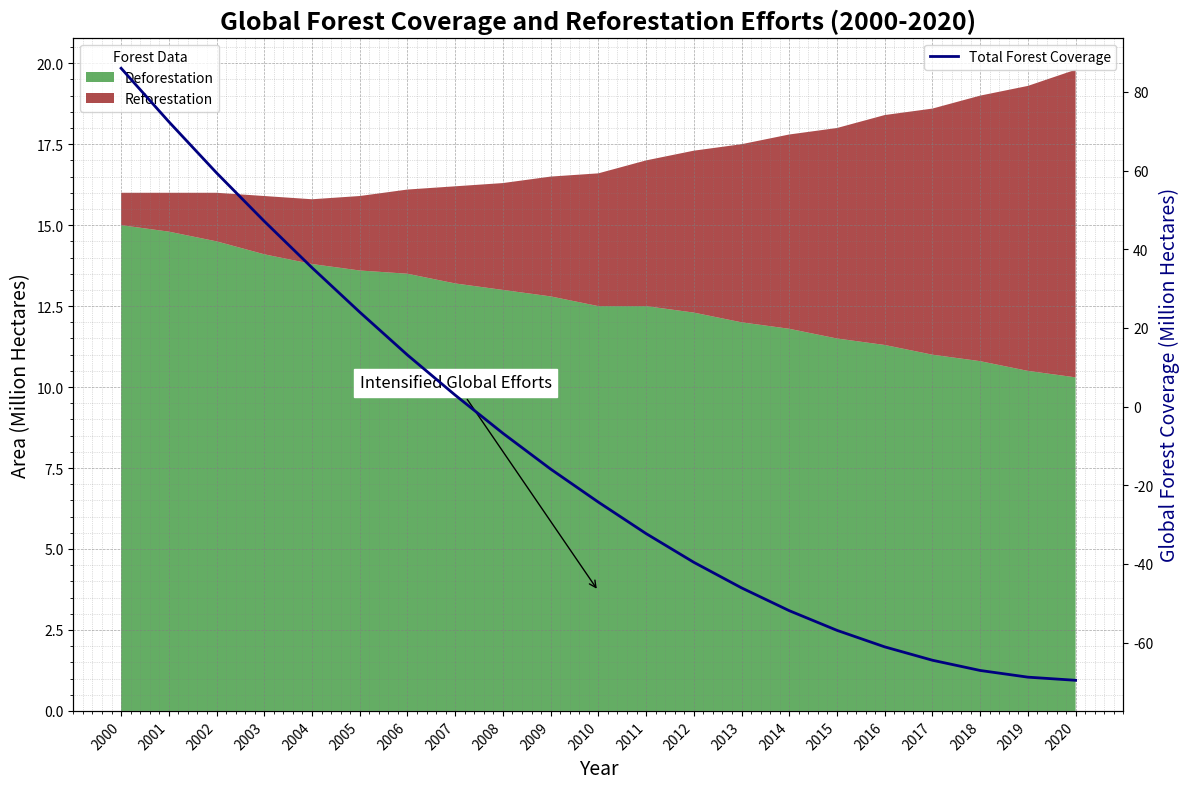

Source code (Python):
import matplotlib.pyplot as plt
import numpy as np

# Define the years for the x-axis
years = np.arange(2000, 2021)

# Data on deforestation in million hectares
deforestation = np.array([15, 14.8, 14.5, 14.1, 13.8, 13.6, 13.5, 13.2, 13.0, 12.8, 12.5, 12.5, 12.3, 12.0, 11.8, 11.5, 11.3, 11.0, 10.8, 10.5, 10.3])

# Data on reforestation in million hectares
reforestation = np.array([1, 1.2, 1.5, 1.8, 2.0, 2.3, 2.6, 3.0, 3.3, 3.7, 4.1, 4.5, 5.0, 5.5, 6.0, 6.5, 7.1, 7.6, 8.2, 8.8, 9.5])

# Total forest coverage remaining (initial value considered 100 million hectares and reducing due to net deforestation)
initial_forest_coverage = 100
net_deforestation = deforestation - reforestation
forest_coverage = initial_forest_coverage - np.cumsum(net_deforestation)

# Stacking the data for area's chart representation 
data_stack = np.vstack([deforestation, reforestation])

# Creating the figure and the subplot
fig, ax = plt.subplots(figsize=(12, 8))

# Plotting the stacked area chart with shuffled colors
ax.stackplot(years, data_stack, labels=['Deforestation', 'Reforestation'], colors=['#228B22', '#8B0000'], alpha=0.7)

# Adding a secondary axis to display forest coverage
ax2 = ax.twinx()
ax2.plot(years, forest_coverage, label='Total Forest Coverage', color='navy', linestyle='-', linewidth=2)

# Title and labels
ax.set_title("Global Forest Coverage and Reforestation Efforts (2000-2020)", fontsize=18, fontweight='bold')
ax.set_xlabel('Year', fontsize=14)
ax.set_ylabel('Area (Million Hectares)', fontsize=14)
ax2.set_ylabel('Global Forest Coverage (Million Hectares)', fontsize=14, color='navy')

# X-axis ticks and grid
ax.set_xticks(years)
ax.set_xticklabels(years, rotation=45, ha='right')
ax.grid(visible=True, which='major', linestyle='--', linewidth=0.5, color='grey', alpha=0.7)
ax.minorticks_on()
ax.grid(visible=True, which='minor', linestyle=':', linewidth=0.5, color='grey', alpha=0.5)

# Adding legends
ax.legend(loc='upper left', title='Forest Data')
ax2.legend(loc='upper right')

# Annotating significant points
ax.annotate('Intensified Global Efforts', xy=(2010, 3.7), xytext=(2005, 10),
            arrowprops=dict(facecolor='black', arrowstyle='->'), fontsize=12, backgroundcolor='w')

# Adjust layout to prevent overlap
plt.tight_layout()

# Display the plot
plt.show()
